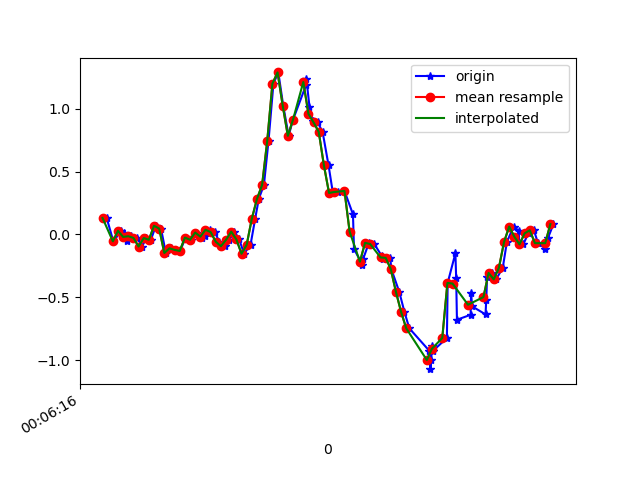

The file beside this chart, header and first rows:
1617667576896, 363213593837887, 0.13141674, 0.17173086, 0.00864911
1617667576922, 363213612880719, -0.05429, -0.05795, 0.0282
1617667576953, 363213631923567, 0.02879, 0.2634, -0.01456
1617667576963, 363213650941615, 0.009244, 0.1742, 0.04041
1617667576975, 363213669984463, -0.04818, -0.1032, -0.009677
1617667576992, 363213689014255, -0.01397, 0.2878, -0.003568
1617667577015, 363213708031087, -0.02741, -0.2375, 0.03675
1617667577034, 363213727072703, -0.09583, 0.1192, -0.03167
1617667577049, 363213746114303, -0.02863, 0.1009, 0.02942
1617667577068, 363213765131135, -0.04207, -0.1826, 0.001319
1617667577087, 363213784193887, 0.06911, 0.1754, -0.006012
1617667577107, 363213803236959, 0.04712, -0.3328, 0.0453
1617667577126, 363213822255231, -0.1471, -0.04818, -0.02678
1617667577145, 363213841298303, -0.1105, 0.1876, 0.03797
1617667577163, 363213860341375, -0.1227, -0.3463, 0.04408
1617667577182, 363213879359647, -0.1313, 0.1265, -0.008455
1617667577202, 363213898384703, -0.02496, 0.03123, 0.0453
1617667577225, 363213917426815, -0.04207, -0.08728, -0.02312
1617667577245, 363213936444191, 0.01535, 0.2316, -0.03533
1617667577268, 363213955486303, -0.02496, 0.2524, -0.02067
1617667577278, 363213974528447, -0.0103, 0.1216, -0.01212
1617667577297, 363213993523967, 0.03734, 0.06666, 0.00254
1617667577316, 363214012565119, 0.01902, 0.04345, 0.0172
1617667577334, 363214031581567, -0.05795, 0.02634, 0.01842
1617667577354, 363214050622783, -0.09338, 0.01413, 0.01964
1617667577373, 363214069639103, -0.04207, 0.005576, 0.03064
1617667577392, 363214088660991, 0.02268, -0.02375, 0.04652
1617667577411, 363214107701439, -0.03963, -0.07384, 0.06118
1617667577430, 363214126717119, -0.1532, -0.1398, 0.07096
1617667577455, 363214145757567, -0.08239, -0.2094, 0.09051
1617667577473, 363214164773247, 0.1253, -0.2876, 0.08928
1617667577487, 363214183813695, 0.2829, -0.3988, 0.04774
1617667577507, 363214202844415, 0.3941, -0.5466, -0.08176
1617667577525, 363214221859711, 0.7472, -0.7543, -0.1746
1617667577544, 363214240899839, 1.2, -1.045, -0.1697
1617667577563, 363214259915263, 1.29, -1.384, -0.1661
1617667577582, 363214278955391, 1.026, -1.711, -0.1966
1617667577603, 363214298002175, 0.785, -2.012, -0.3004
1617667577620, 363214317017663, 0.9133, -2.264, -0.3579
1617667577671, 363214336058047, 1.191, -2.455, -0.3713
1617667577672, 363214355073535, 1.236, -2.615, -0.3786
1617667577684, 363214374113855, 1.018, -2.736, -0.4238
1617667577696, 363214393151423, 0.9023, -2.807, -0.4666
1617667577716, 363214412166911, 0.8913, -2.843, -0.4519
1617667577735, 363214431336933, 0.8168, -2.826, -0.3982
1617667577758, 363214450377189, 0.5517, -2.745, -0.364
1617667577775, 363214469392677, 0.3306, -2.622, -0.3786
1617667577796, 363214488432933, 0.3379, -2.468, -0.3774
1617667577820, 363214507473765, 0.3464, -2.274, -0.3163
1617667577853, 363214526489317, 0.1607, -2.024, -0.2357
1617667577857, 363214545529573, -0.1154, -1.718, -0.1868
1617667577890, 363214564569829, -0.2412, -1.342, -0.1599
1617667577893, 363214583585253, -0.1923, -0.9254, -0.1221
1617667577915, 363214602616037, -0.0665, -0.5185, -0.05122
1617667577936, 363214621656037, -0.07628, -0.09827, 0.008649
1617667577965, 363214640671461, -0.1716, 0.3513, 0.06241
1617667577968, 363214659711461, -0.1936, 0.8205, 0.1369
1617667577998, 363214678751589, -0.1862, 1.244, 0.2444
1617667578002, 363214697763301, -0.2754, 1.61, 0.3849
1617667578033, 363214716803301, -0.4575, 1.908, 0.5071
1617667578053, 363214735843301, -0.6163, 2.146, 0.6268
... 31 more rows
